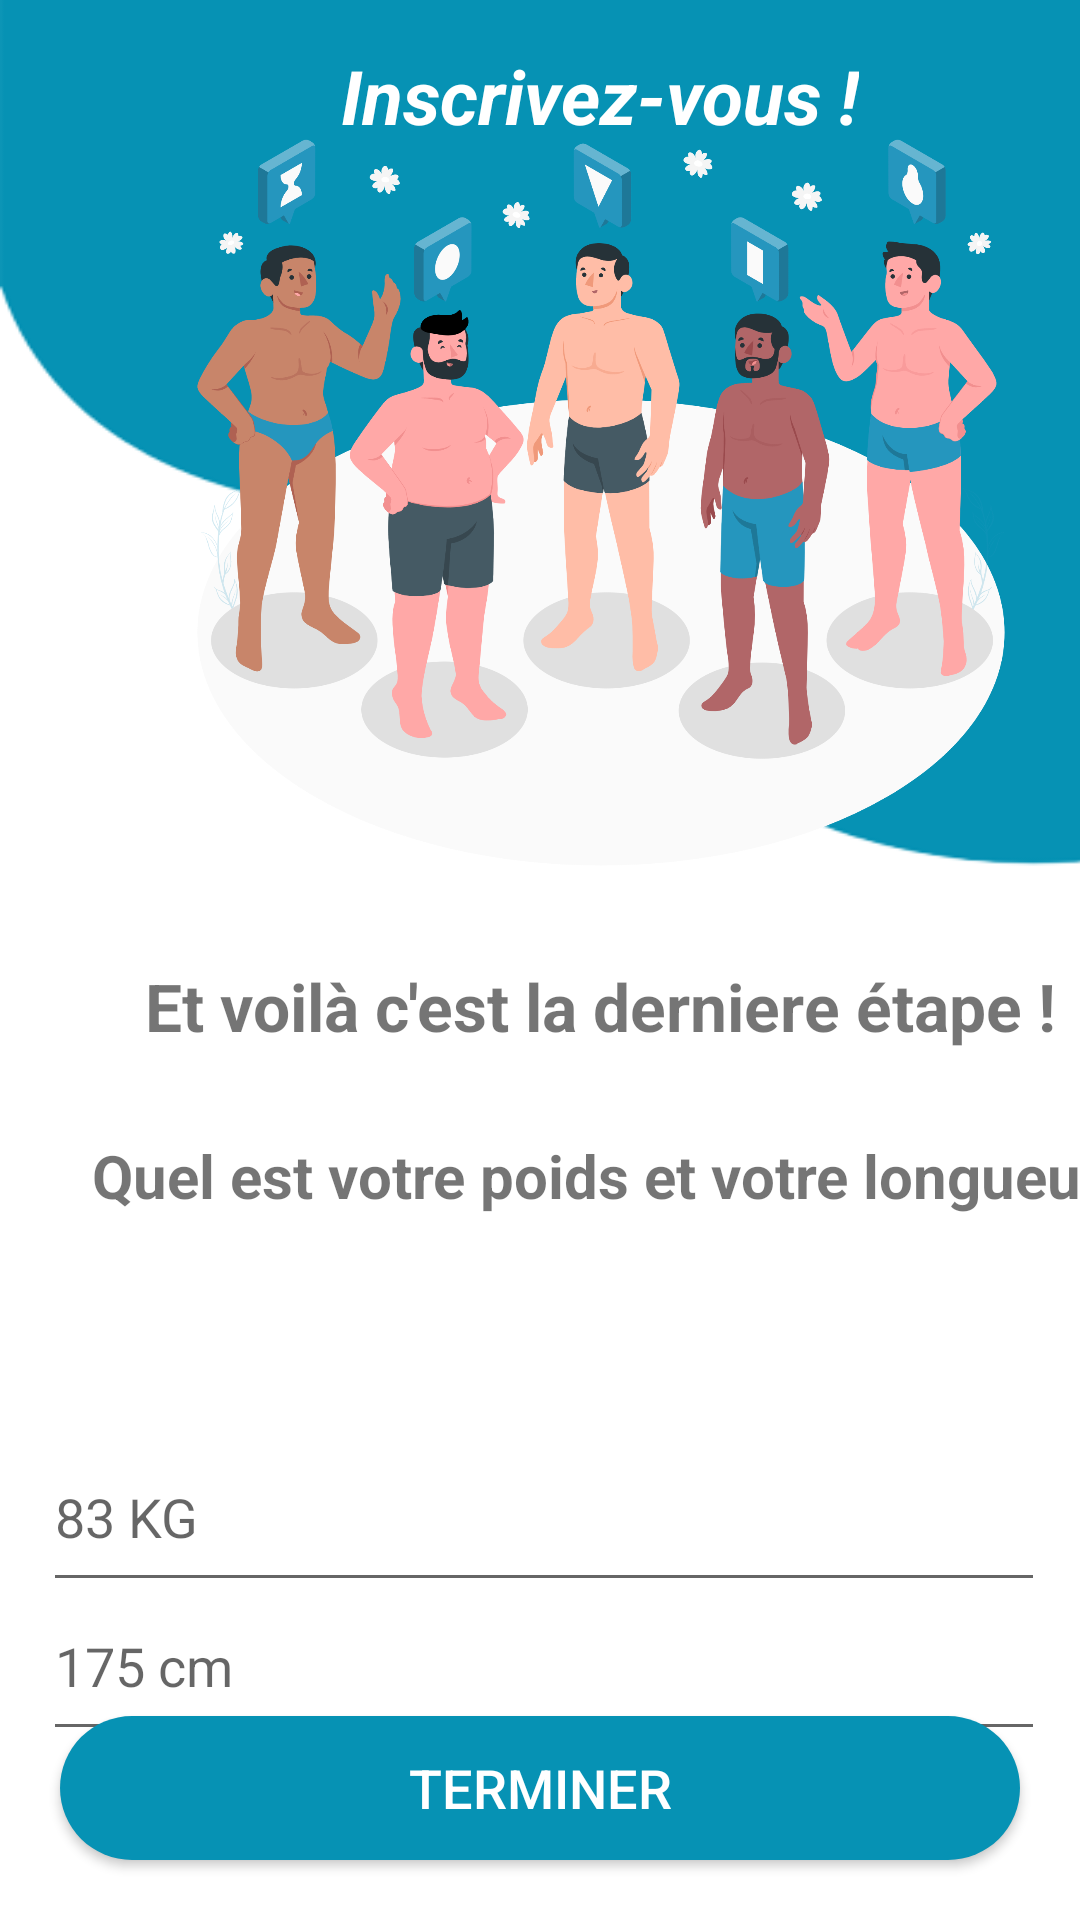

Write the Android layout XML for this screen, with the resource values it uses.
<!-- AndroidManifest.xml: application theme Theme.Efhem_Rouhek -->
<!-- res/layout/activity_poid_screen.xml -->
<?xml version="1.0" encoding="utf-8"?>
<androidx.constraintlayout.widget.ConstraintLayout xmlns:android="http://schemas.android.com/apk/res/android"
    xmlns:app="http://schemas.android.com/apk/res-auto"
    xmlns:tools="http://schemas.android.com/tools"
    android:layout_width="match_parent"
    android:layout_height="match_parent"
    tools:context=".DiabetScreen">


    <EditText
        android:id="@+id/poidinput"
        android:layout_width="334dp"
        android:layout_height="60dp"
        android:layout_margin="10sp"
        android:inputType="number"

        android:hint="83 KG"
        app:layout_constraintBottom_toBottomOf="parent"
        app:layout_constraintEnd_toEndOf="parent"
        app:layout_constraintHorizontal_bias="0.728"
        app:layout_constraintStart_toStartOf="parent"
        app:layout_constraintTop_toBottomOf="@+id/constraintLayout"
        app:layout_constraintVertical_bias="0.0" />


    <EditText
        android:id="@+id/longueurinput"
        android:layout_width="334dp"
        android:layout_height="60dp"
        android:layout_margin="10sp"
        android:inputType="number"

        android:hint="175 cm"

        app:layout_constraintBottom_toTopOf="@+id/btnTerminer"
        app:layout_constraintEnd_toEndOf="parent"
        app:layout_constraintHorizontal_bias="0.728"
        app:layout_constraintStart_toStartOf="parent"
        app:layout_constraintTop_toBottomOf="@+id/poidinput"
        app:layout_constraintVertical_bias="0.486" />

    <androidx.appcompat.widget.AppCompatButton
        android:id="@+id/btnTerminer"
        android:layout_width="match_parent"
        android:layout_height="wrap_content"
        android:layout_margin="20dp"
        android:layout_marginBottom="100dp"


        android:background="@drawable/background_btn_1"
        android:text="Terminer"
        android:textColor="@color/white"
        android:textSize="18sp"
        app:layout_constraintBottom_toBottomOf="parent"
        app:layout_constraintEnd_toEndOf="parent"
        app:layout_constraintHorizontal_bias="0.6"
        app:layout_constraintStart_toStartOf="parent"

        app:layout_constraintTop_toBottomOf="@+id/poidinput"
        app:layout_constraintVertical_bias="1.0" />

    <androidx.constraintlayout.widget.ConstraintLayout
        android:id="@+id/constraintLayout"
        android:layout_width="400dp"
        android:layout_height="464dp"
        android:background="@drawable/bgd"
        tools:ignore="MissingConstraints"
        tools:layout_editor_absoluteX="-7dp"
        tools:layout_editor_absoluteY="-5dp">

        <ImageView
            android:id="@+id/imageView2"
            android:layout_width="428dp"
            android:layout_height="276dp"
            app:layout_constraintBottom_toBottomOf="parent"
            app:layout_constraintEnd_toEndOf="parent"
            app:layout_constraintStart_toStartOf="parent"
            app:layout_constraintTop_toTopOf="parent"
            app:layout_constraintVertical_bias="0.1"
            app:srcCompat="@drawable/poid" />

        <TextView
            android:id="@+id/textView4"
            android:layout_width="wrap_content"
            android:layout_height="wrap_content"
            android:text="Inscrivez-vous !"
            android:textColor="#ffffff"
            android:textSize="25sp"
            android:textStyle="bold|italic"
            app:layout_constraintBottom_toBottomOf="@+id/imageView2"
            app:layout_constraintEnd_toEndOf="parent"
            app:layout_constraintStart_toStartOf="parent"
            app:layout_constraintTop_toTopOf="parent"
            app:layout_constraintVertical_bias="0.058" />

        <TextView
            android:id="@+id/txt"
            android:layout_width="wrap_content"
            android:layout_height="wrap_content"
            android:layout_marginTop="26dp"

            android:text="Et voilà c'est la derniere étape !"
            android:textSize="22sp"


            android:textStyle="bold"
            app:layout_constraintBottom_toBottomOf="parent"
            app:layout_constraintEnd_toEndOf="parent"
            app:layout_constraintHorizontal_bias="0.502"
            app:layout_constraintStart_toStartOf="parent"
            app:layout_constraintTop_toBottomOf="@+id/imageView2"
            app:layout_constraintVertical_bias="0.0" />

        <TextView
            android:id="@+id/txtage"
            android:layout_width="wrap_content"
            android:layout_height="wrap_content"
            android:text="Quel est votre poids et votre longueur ?"

            android:textSize="20sp"

            android:textStyle="bold"
            app:layout_constraintBottom_toBottomOf="parent"
            app:layout_constraintEnd_toEndOf="parent"
            app:layout_constraintHorizontal_bias="0.644"
            app:layout_constraintStart_toStartOf="parent"
            app:layout_constraintTop_toBottomOf="@+id/txt"
            app:layout_constraintVertical_bias="0.325" />

    </androidx.constraintlayout.widget.ConstraintLayout>

</androidx.constraintlayout.widget.ConstraintLayout>
<!-- resources referenced by this layout -->
<resources>
  <color name="white">#FFFFFFFF</color>
  <!-- drawable background_btn_1 (drawable) -->
  <?xml version="1.0" encoding="utf-8"?>
  <selector xmlns:android="http://schemas.android.com/apk/res/android">
  <item>
      <shape android:shape="rectangle" >
          <corners android:radius="50dp"/>
          <solid android:color="#0692b4"/>
      </shape>
  </item>
  </selector>
  <!-- drawable bgd: png bitmap (drawable, 12312 bytes) -->
  <!-- drawable poid: png bitmap (drawable, 469057 bytes) -->
  <style name="Theme.Efhem_Rouhek" parent="Theme.MaterialComponents.DayNight.NoActionBar">
          
          <item name="colorPrimary">@color/colorPrimary</item>
          <item name="colorPrimaryVariant">@color/purple_700</item>
          <item name="colorOnPrimary">@color/white</item>
          
          <item name="colorSecondary">@color/teal_200</item>
          <item name="colorSecondaryVariant">@color/teal_700</item>
          <item name="colorOnSecondary">@color/black</item>
          
          <item name="android:statusBarColor" tools:targetApi="l">?attr/colorPrimary</item>
          
      </style>
  <color name="colorPrimary">#1e83c7</color>
  <color name="purple_700">#FF3700B3</color>
  <color name="teal_200">#FF03DAC5</color>
  <color name="teal_700">#FF018786</color>
  <color name="black">#FF000000</color>
</resources>
